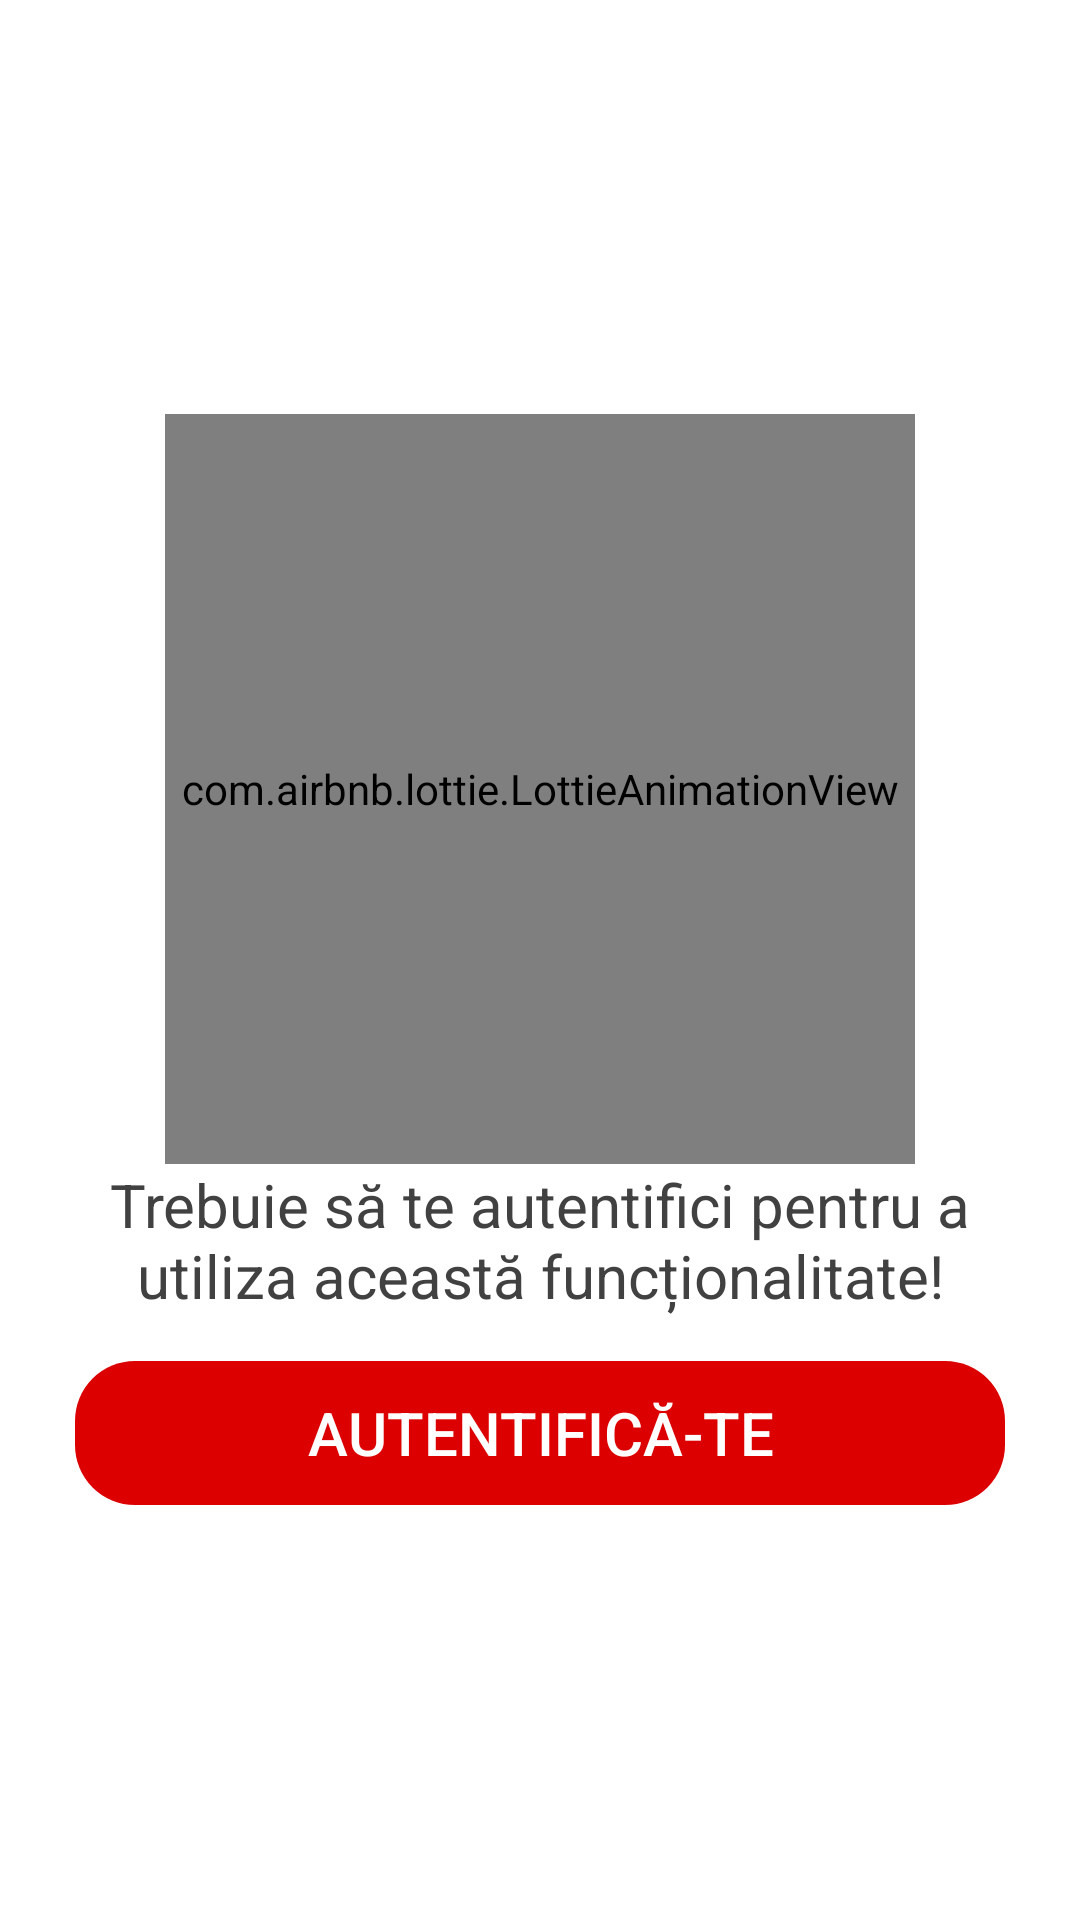

Write the Android layout XML for this screen, with the resource values it uses.
<!-- AndroidManifest.xml: application theme Theme.Licenta -->
<!-- res/layout/layout_solicitare_autentificare.xml -->
<?xml version="1.0" encoding="utf-8"?>
<ScrollView xmlns:android="http://schemas.android.com/apk/res/android"
    xmlns:app="http://schemas.android.com/apk/res-auto"
    android:layout_width="match_parent"
    android:layout_height="match_parent"
    android:fillViewport="true">

    
    <LinearLayout
        android:layout_width="match_parent"
        android:layout_height="wrap_content"
        android:gravity="center"
        android:orientation="vertical"
        android:padding="@dimen/padding_ecran">

        <com.airbnb.lottie.LottieAnimationView
            android:layout_width="250dp"
            android:layout_height="250dp"
            app:lottie_autoPlay="true"
            app:lottie_loop="true"
            app:lottie_rawRes="@raw/lottie_people_technology" />

        
        <TextView
            android:id="@+id/solicitare_autentificare_textViewMesaj"
            android:layout_width="match_parent"
            android:layout_height="wrap_content"
            android:text="Trebuie să te autentifici pentru a utiliza această funcționalitate!"
            android:textAlignment="center"
            android:textColor="@color/text"
            android:textSize="@dimen/text_standard" />

        
        <Button
            android:id="@+id/solicitare_autentificare_buttonAutentificare"
            android:layout_width="match_parent"
            android:layout_height="wrap_content"
            android:layout_marginTop="15dp"
            android:background="@drawable/background_rotunjit"
            android:backgroundTint="@color/primara"
            android:text="Autentifică-te"
            android:textColor="@color/text_pe_primara"
            android:textSize="@dimen/text_standard" />
    </LinearLayout>

</ScrollView>
<!-- resources referenced by this layout -->
<resources>
  <color name="primara">#DC0000</color>
  <color name="text">#414141</color>
  <color name="text_pe_primara">#FFFFFF</color>
  <dimen name="padding_ecran">25sp</dimen>
  <dimen name="text_standard">20sp</dimen>
  <!-- drawable background_rotunjit (drawable) -->
  <?xml version="1.0" encoding="utf-8"?>
  <ripple xmlns:android="http://schemas.android.com/apk/res/android"
      android:color="@color/fundal">
      <item>
          <shape android:shape="rectangle">
              <corners android:radius="@dimen/radius20" />
          </shape>
      </item>
  </ripple>
  <style name="Theme.Licenta" parent="Theme.MaterialComponents.DayNight.NoActionBar">
          
          <item name="colorPrimary">@color/primara</item>
          <item name="colorPrimaryVariant">@color/purple_700</item>
          <item name="colorOnPrimary">@color/white</item>
          
          <item name="colorSecondary">@color/teal_200</item>
          <item name="colorSecondaryVariant">@color/teal_700</item>
          <item name="colorOnSecondary">@color/black</item>
          
          <item name="android:statusBarColor" tools:targetApi="l">?attr/colorPrimary</item>
          
  
          
          <item name="android:windowLightStatusBar">true</item>
      </style>
  <color name="fundal">#FFFFFF</color>
  <dimen name="radius20">20dp</dimen>
  <color name="purple_700">#FF3700B3</color>
  <color name="white">#FFFFFFFF</color>
  <color name="teal_200">#FF03DAC5</color>
  <color name="teal_700">#FF018786</color>
  <color name="black">#FF000000</color>
</resources>
